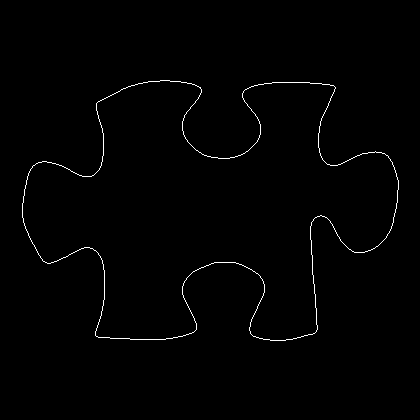

The data file committed next to this chart (first rows):
22, 203
22, 204
22, 205
22, 206
22, 207
22, 208
22, 209
22, 210
22, 211
22, 212
22, 213
22, 214
22, 215
22, 216
22, 217
23, 218
23, 219
23, 220
23, 221
23, 222
24, 223
24, 224
24, 225
25, 226
25, 227
25, 228
26, 229
26, 230
27, 231
27, 232
28, 233
28, 234
28, 235
29, 236
29, 237
30, 238
30, 239
31, 240
31, 241
32, 242
32, 243
33, 244
34, 245
34, 246
35, 247
35, 248
36, 249
36, 250
37, 251
37, 252
38, 253
38, 254
39, 255
40, 256
40, 257
41, 258
42, 259
42, 260
43, 261
44, 261
45, 262
... 1,436 more rows
